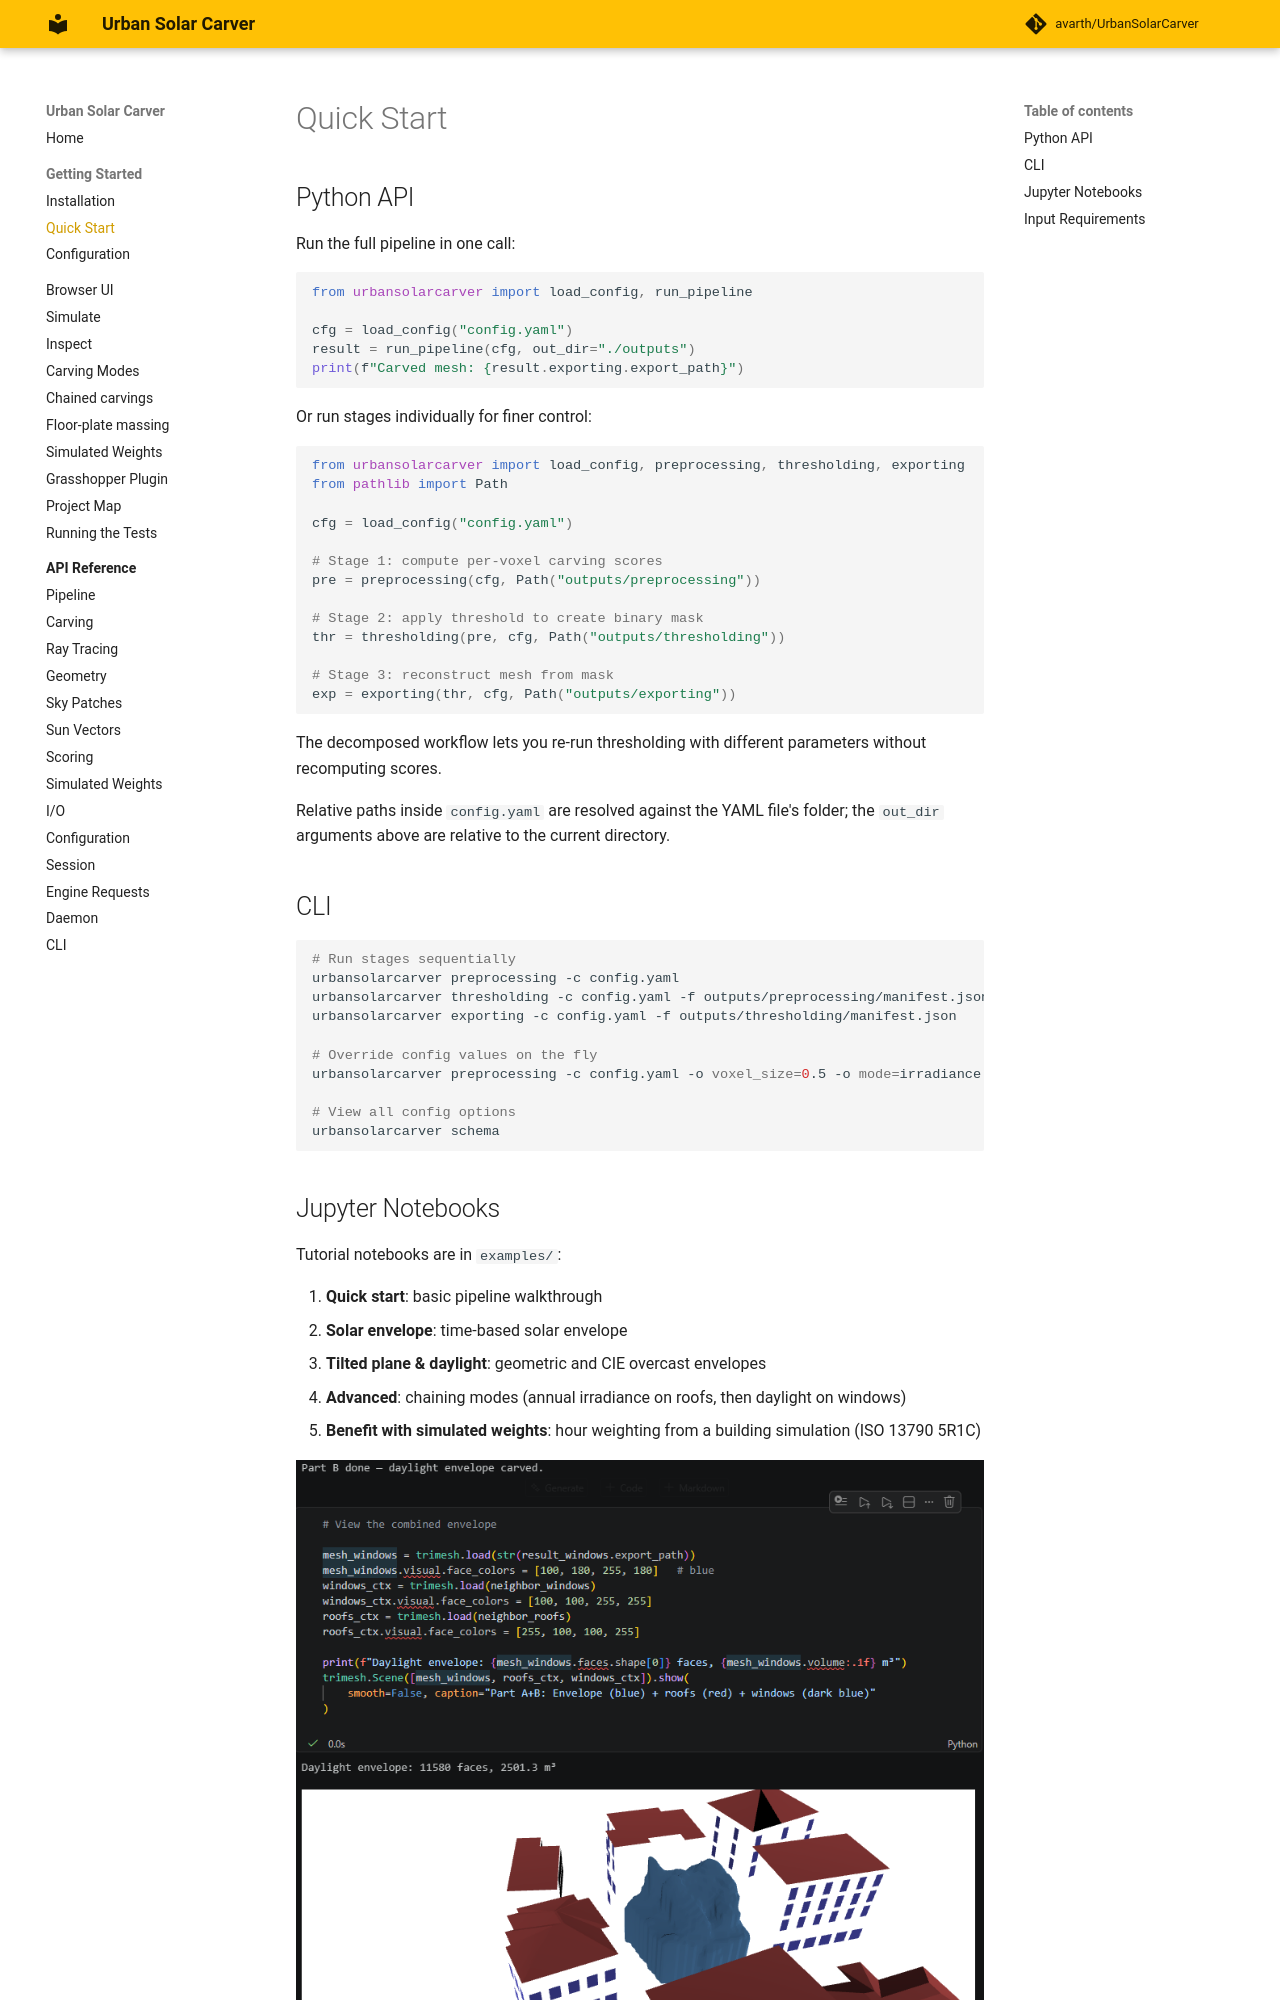

repository: avarth/UrbanSolarCarver · page: getting-started/quick-start/index.html · generator: mkdocs

# Quick Start

## Python API

Run the full pipeline in one call:

```python
from urbansolarcarver import load_config, run_pipeline

cfg = load_config("config.yaml")
result = run_pipeline(cfg, out_dir="./outputs")
print(f"Carved mesh: {result.exporting.export_path}")
```

Or run stages individually for finer control:

```python
from urbansolarcarver import load_config, preprocessing, thresholding, exporting
from pathlib import Path

cfg = load_config("config.yaml")

# Stage 1: compute per-voxel carving scores
pre = preprocessing(cfg, Path("outputs/preprocessing"))

# Stage 2: apply threshold to create binary mask
thr = thresholding(pre, cfg, Path("outputs/thresholding"))

# Stage 3: reconstruct mesh from mask
exp = exporting(thr, cfg, Path("outputs/exporting"))
```

The decomposed workflow lets you re-run thresholding with different parameters without recomputing scores.

Relative paths inside `config.yaml` are resolved against the YAML file's folder; the `out_dir` arguments above are relative to the current directory.

## CLI

```bash
# Run stages sequentially
urbansolarcarver preprocessing -c config.yaml
urbansolarcarver thresholding -c config.yaml -f outputs/preprocessing/manifest.json
urbansolarcarver exporting -c config.yaml -f outputs/thresholding/manifest.json

# Override config values on the fly
urbansolarcarver preprocessing -c config.yaml -o voxel_size=0.5 -o mode=irradiance

# View all config options
urbansolarcarver schema
```

## Jupyter Notebooks

Tutorial notebooks are in `examples/`:

1. **Quick start**: basic pipeline walkthrough
2. **Solar envelope**: time-based solar envelope
3. **Tilted plane & daylight**: geometric and CIE overcast envelopes
4. **Advanced**: chaining modes (annual irradiance on roofs, then daylight on windows)
5. **Benefit with simulated weights**: hour weighting from a building simulation (ISO 13790 5R1C)

![Jupyter notebook example](../assets/jupyter_snapshot.png)
